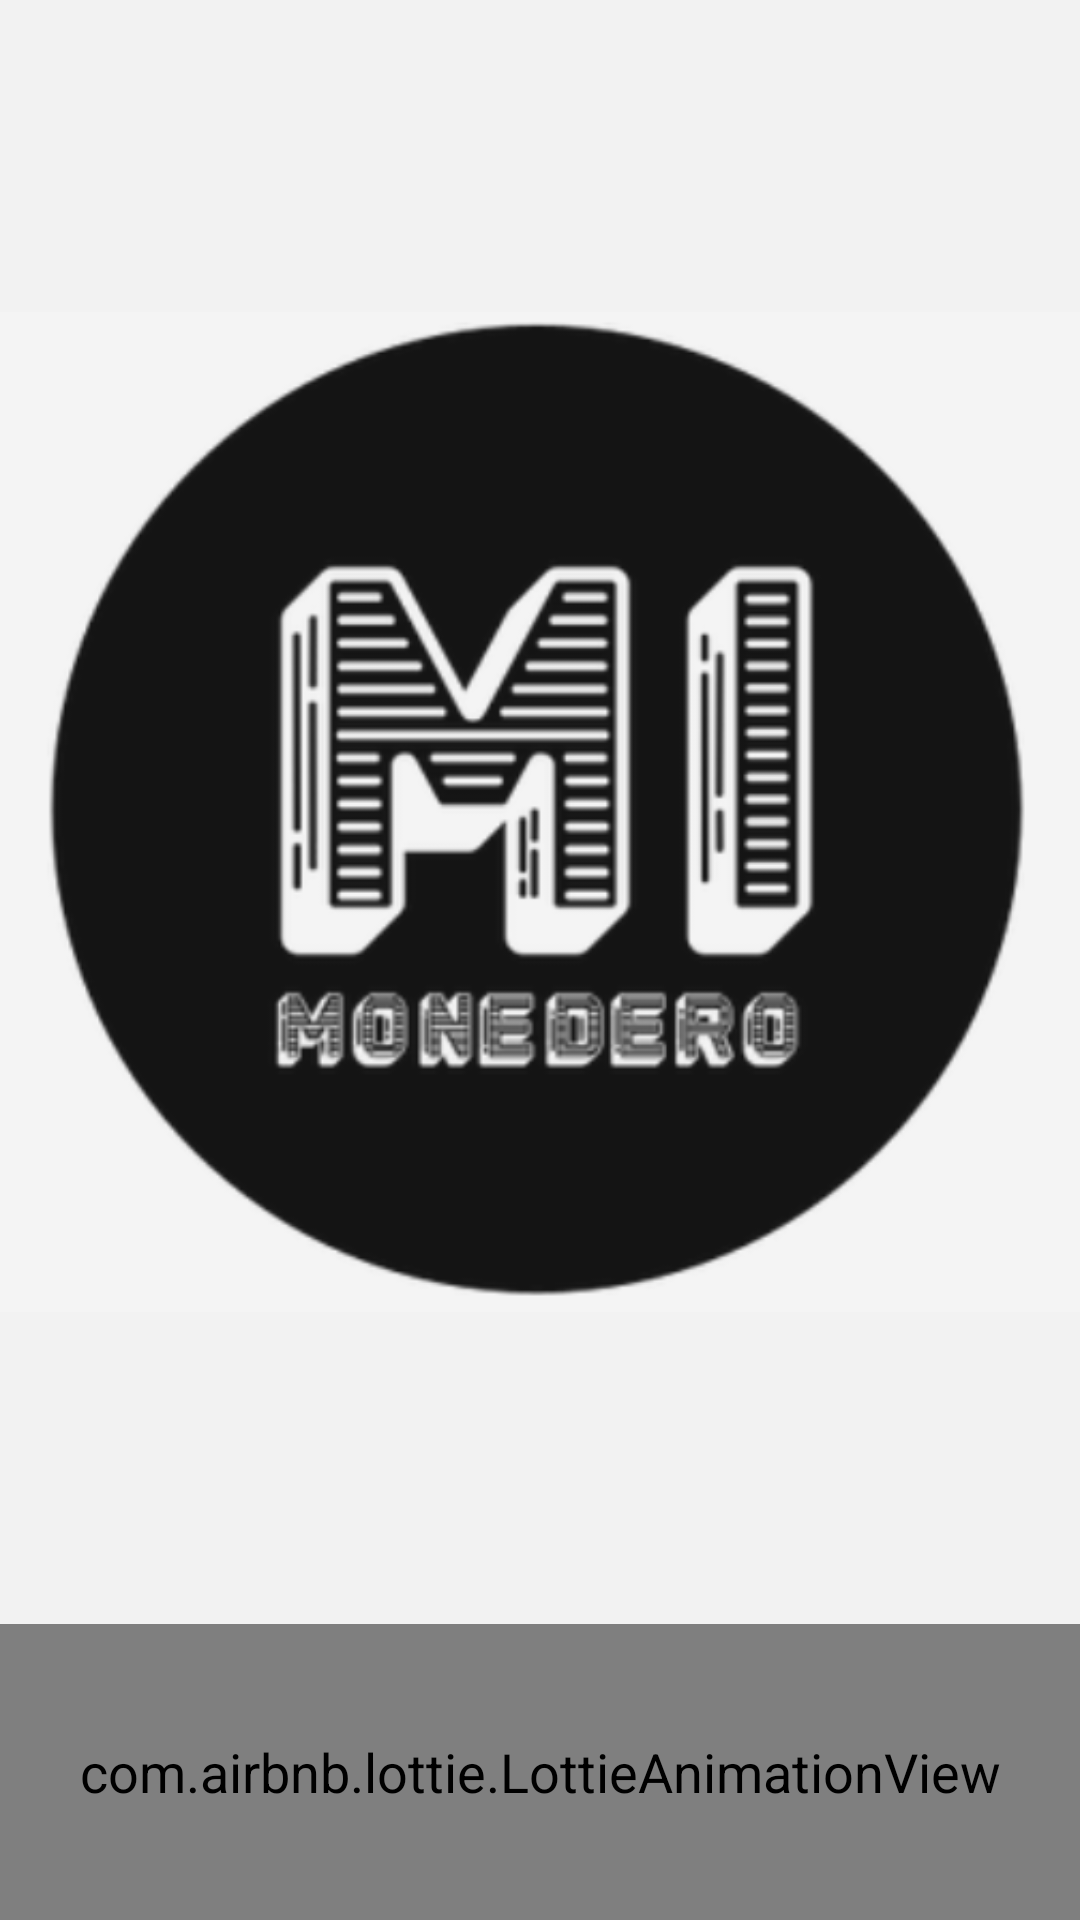

Produce the Android XML layout that renders to this screen, including the resource entries it uses.
<!-- AndroidManifest.xml: activity theme AppTheme.NoActionBar -->
<!-- res/layout/activity_splash.xml -->
<?xml version="1.0" encoding="utf-8"?>
<LinearLayout xmlns:android="http://schemas.android.com/apk/res/android"
    xmlns:app="http://schemas.android.com/apk/res-auto"
    xmlns:tools="http://schemas.android.com/tools"
    android:layout_width="match_parent"
    android:layout_height="match_parent"
    android:orientation="vertical"
    android:layout_margin="20dp"
    tools:context=".SplashActivity">

    <ImageView
        android:layout_width="match_parent"
        android:layout_height="wrap_content"
        android:src="@drawable/logo_mi"
        android:layout_weight="1"/>

    <com.airbnb.lottie.LottieAnimationView
        android:id="@+id/animationView"
        android:layout_width="match_parent"
        android:layout_height="wrap_content"
        android:layout_weight="1"
        app:lottie_autoPlay="true"
        app:lottie_loop="true"
        app:lottie_rawRes="@raw/money_add"
        tools:layout_editor_absoluteY="152dp" />




</LinearLayout>
<!-- resources referenced by this layout -->
<resources>
  <!-- drawable logo_mi: png bitmap (drawable-v24, 34571 bytes) -->
  <style name="AppTheme.NoActionBar">
          <item name="windowActionBar">false</item>
          <item name="windowNoTitle">true</item>
      </style>
</resources>
